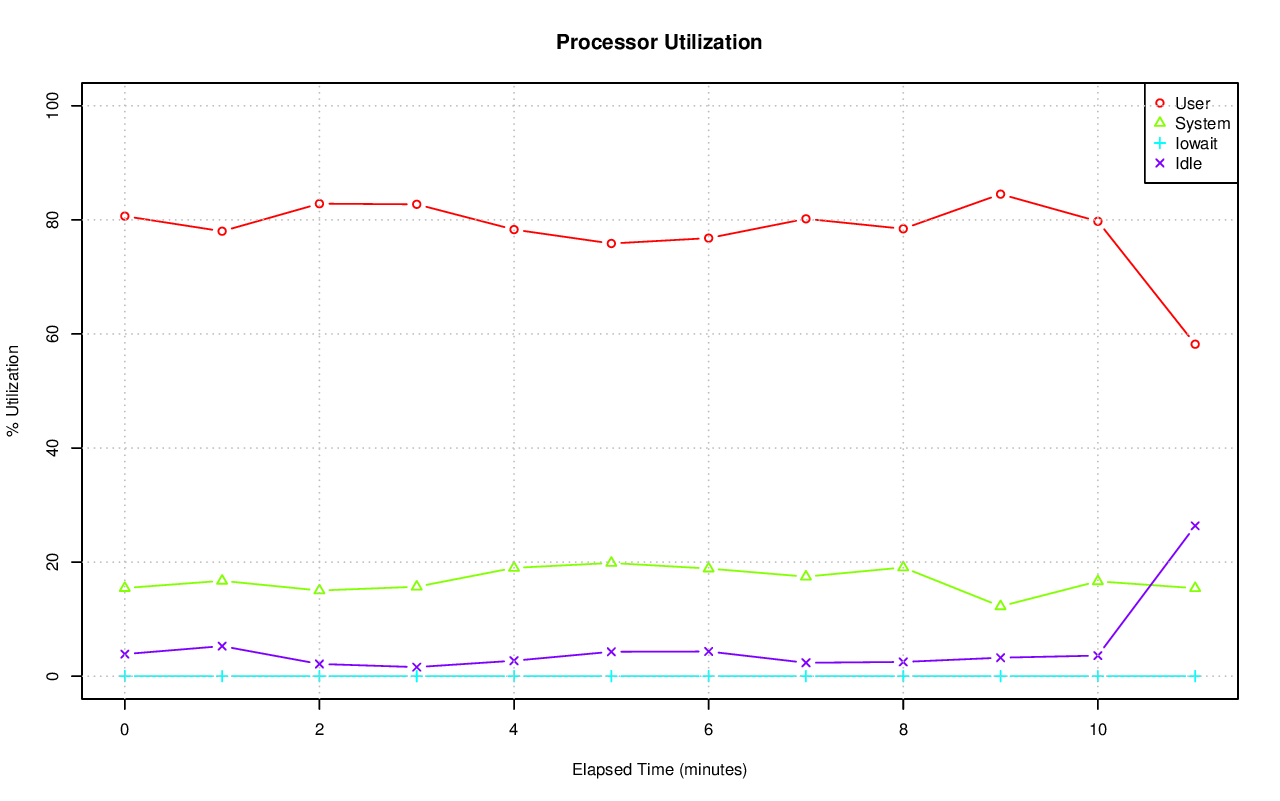

Data behind this chart, as committed beside it:
# hostname; interval; timestamp; CPU; %user; %nice; %system; %iowait; %steal; %idle
axle; 60; 1416447266; -1; 80.66; 0.00; 15.45; 0.02; 0.00; 3.87
axle; 60; 1416447266; 0; 78.63; 0.00; 16.90; 0.03; 0.00; 4.43
axle; 60; 1416447266; 1; 84.30; 0.00; 11.37; 0.03; 0.00; 4.29
axle; 60; 1416447266; 2; 83.30; 0.00; 13.39; 0.00; 0.00; 3.31
axle; 60; 1416447266; 3; 78.88; 0.00; 16.86; 0.03; 0.00; 4.22
axle; 60; 1416447266; 4; 76.74; 0.00; 18.58; 0.02; 0.00; 4.67
axle; 60; 1416447266; 5; 81.98; 0.00; 14.43; 0.02; 0.00; 3.57
axle; 60; 1416447266; 6; 78.76; 0.00; 16.13; 0.02; 0.00; 5.10
axle; 60; 1416447266; 7; 83.85; 0.00; 12.63; 0.02; 0.00; 3.51
axle; 60; 1416447266; 8; 75.52; 0.00; 20.80; 0.02; 0.00; 3.67
axle; 60; 1416447266; 9; 71.05; 0.00; 24.65; 0.03; 0.00; 4.26
axle; 60; 1416447266; 10; 79.64; 0.00; 16.79; 0.02; 0.00; 3.55
axle; 60; 1416447266; 11; 83.73; 0.00; 12.52; 0.02; 0.00; 3.74
axle; 60; 1416447266; 12; 84.97; 0.00; 12.13; 0.03; 0.00; 2.87
axle; 60; 1416447266; 13; 91.02; 0.00; 7.45; 0.03; 0.00; 1.50
axle; 60; 1416447266; 14; 75.94; 0.00; 18.86; 0.02; 0.00; 5.19
axle; 60; 1416447266; 15; 82.19; 0.00; 13.71; 0.02; 0.00; 4.08
axle; 60; 1416447326; -1; 78.01; 0.00; 16.72; 0.00; 0.00; 5.27
axle; 60; 1416447326; 0; 79.28; 0.00; 13.20; 0.00; 0.00; 7.52
axle; 60; 1416447326; 1; 80.78; 0.00; 14.54; 0.00; 0.00; 4.68
axle; 60; 1416447326; 2; 83.64; 0.00; 14.30; 0.00; 0.00; 2.07
axle; 60; 1416447326; 3; 78.81; 0.00; 14.86; 0.00; 0.00; 6.33
axle; 60; 1416447326; 4; 76.98; 0.00; 17.57; 0.00; 0.00; 5.45
axle; 60; 1416447326; 5; 84.99; 0.00; 12.59; 0.00; 0.00; 2.42
axle; 60; 1416447326; 6; 73.09; 0.00; 17.22; 0.00; 0.00; 9.69
axle; 60; 1416447326; 7; 84.89; 0.00; 11.60; 0.00; 0.00; 3.51
axle; 60; 1416447326; 8; 73.18; 0.00; 21.71; 0.00; 0.00; 5.12
axle; 60; 1416447326; 9; 79.51; 0.00; 15.83; 0.00; 0.00; 4.66
axle; 60; 1416447326; 10; 75.79; 0.00; 19.99; 0.00; 0.00; 4.22
axle; 60; 1416447326; 11; 79.63; 0.00; 18.20; 0.00; 0.00; 2.17
axle; 60; 1416447326; 12; 70.22; 0.00; 21.94; 0.00; 0.00; 7.84
axle; 60; 1416447326; 13; 73.67; 0.00; 19.31; 0.00; 0.00; 7.02
axle; 60; 1416447326; 14; 77.08; 0.00; 16.86; 0.00; 0.00; 6.07
axle; 60; 1416447326; 15; 76.73; 0.00; 17.74; 0.00; 0.00; 5.53
axle; 60; 1416447386; -1; 82.84; 0.00; 15.02; 0.00; 0.00; 2.14
axle; 60; 1416447386; 0; 78.79; 0.00; 17.48; 0.00; 0.00; 3.73
axle; 60; 1416447386; 1; 80.27; 0.00; 18.07; 0.00; 0.00; 1.65
axle; 60; 1416447386; 2; 82.69; 0.00; 13.75; 0.00; 0.00; 3.56
axle; 60; 1416447386; 3; 82.50; 0.00; 16.27; 0.00; 0.00; 1.23
axle; 60; 1416447386; 4; 81.16; 0.00; 15.08; 0.00; 0.00; 3.76
axle; 60; 1416447386; 5; 88.61; 0.00; 10.42; 0.00; 0.00; 0.97
axle; 60; 1416447386; 6; 80.67; 0.00; 16.57; 0.00; 0.00; 2.75
axle; 60; 1416447386; 7; 82.74; 0.00; 16.10; 0.00; 0.00; 1.17
axle; 60; 1416447386; 8; 80.94; 0.00; 16.94; 0.00; 0.00; 2.12
axle; 60; 1416447386; 9; 87.81; 0.00; 10.34; 0.00; 0.00; 1.85
axle; 60; 1416447386; 10; 80.43; 0.00; 16.85; 0.00; 0.00; 2.73
axle; 60; 1416447386; 11; 92.10; 0.00; 7.55; 0.00; 0.00; 0.35
axle; 60; 1416447386; 12; 79.78; 0.00; 18.75; 0.00; 0.00; 1.47
axle; 60; 1416447386; 13; 86.13; 0.00; 12.94; 0.00; 0.00; 0.93
axle; 60; 1416447386; 14; 80.81; 0.00; 15.84; 0.00; 0.00; 3.34
axle; 60; 1416447386; 15; 79.95; 0.00; 17.44; 0.00; 0.00; 2.62
axle; 60; 1416447446; -1; 82.73; 0.00; 15.68; 0.00; 0.00; 1.59
axle; 60; 1416447446; 0; 81.30; 0.00; 17.41; 0.00; 0.00; 1.28
axle; 60; 1416447446; 1; 82.33; 0.00; 17.12; 0.00; 0.00; 0.55
axle; 60; 1416447446; 2; 82.32; 0.00; 15.46; 0.00; 0.00; 2.22
axle; 60; 1416447446; 3; 82.31; 0.00; 15.74; 0.00; 0.00; 1.95
axle; 60; 1416447446; 4; 78.22; 0.00; 19.49; 0.00; 0.00; 2.29
axle; 60; 1416447446; 5; 85.03; 0.00; 13.52; 0.00; 0.00; 1.45
axle; 60; 1416447446; 6; 83.66; 0.00; 13.12; 0.00; 0.00; 3.22
axle; 60; 1416447446; 7; 81.60; 0.00; 16.86; 0.00; 0.00; 1.53
... 144 more rows
